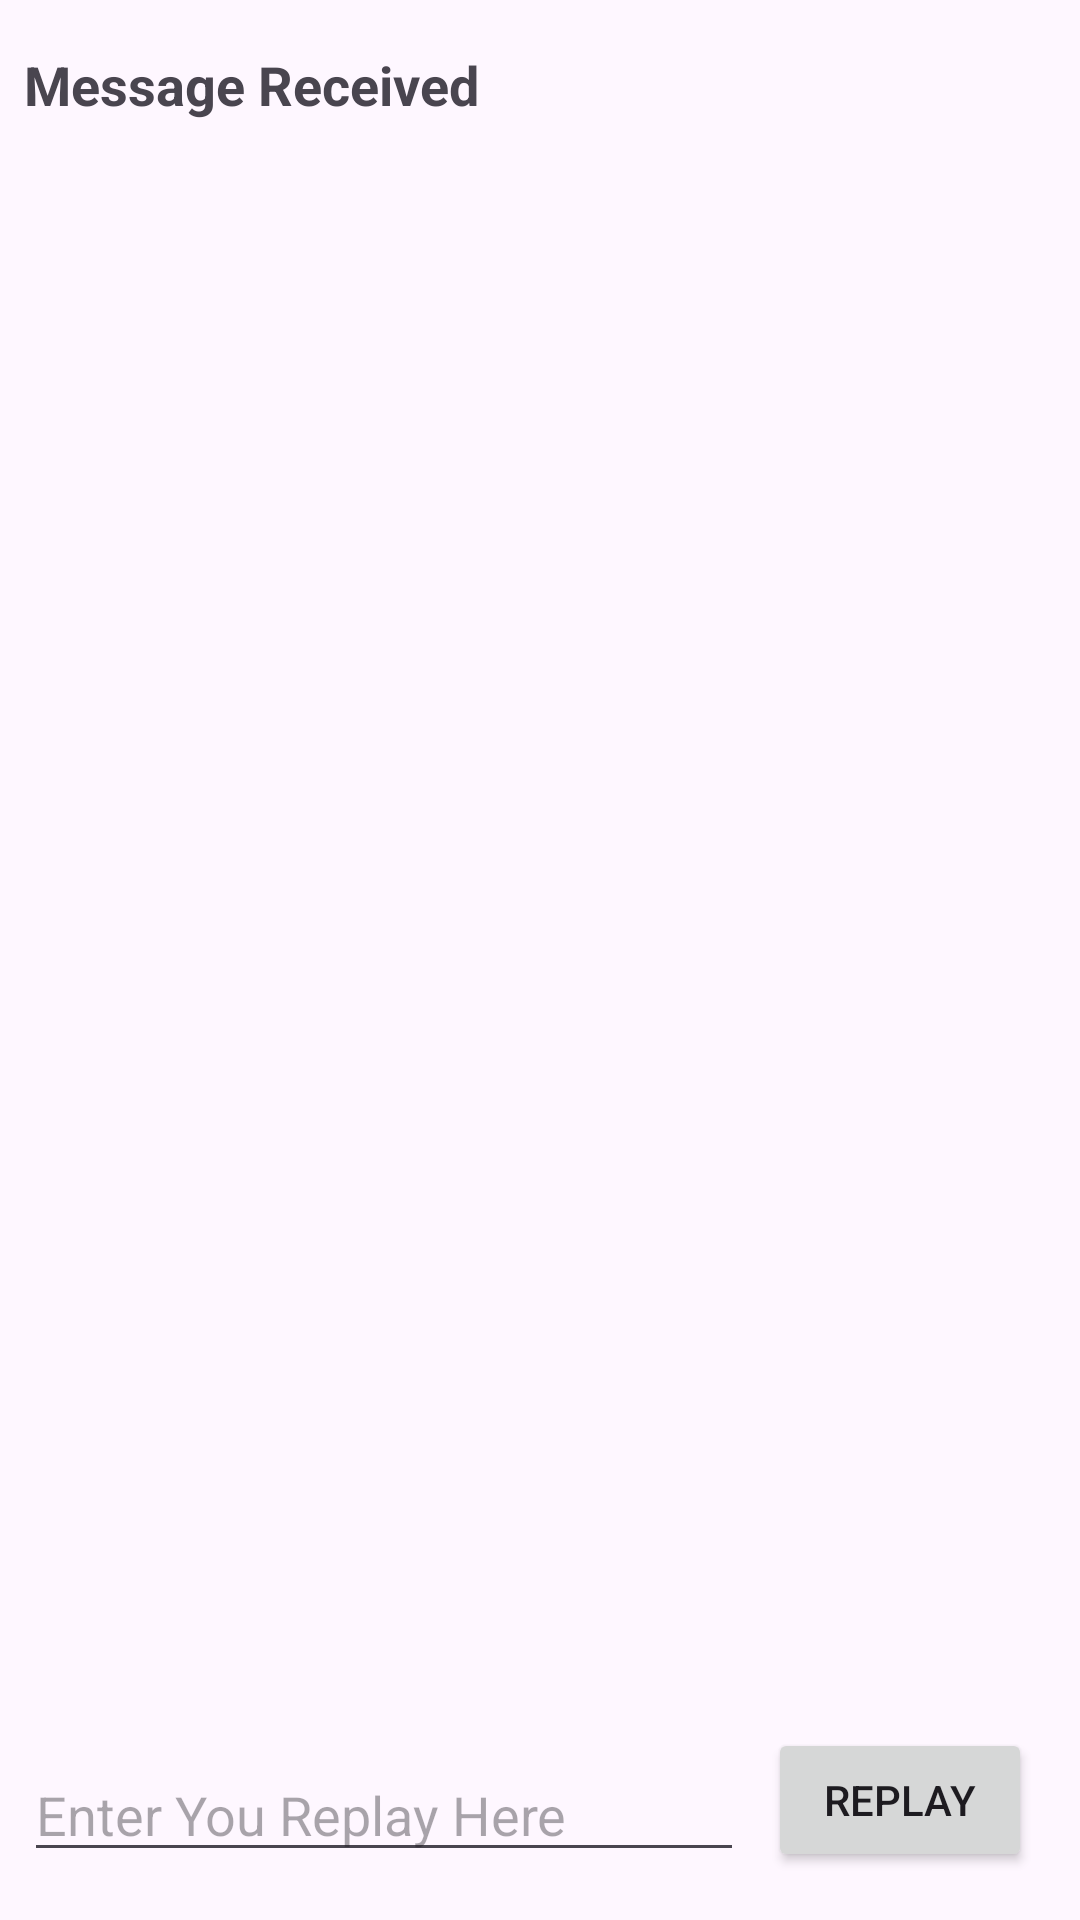

Write the Android layout XML for this screen, with the resource values it uses.
<!-- AndroidManifest.xml: application theme Theme.HafizApps -->
<!-- res/layout/activity_dua.xml -->
<?xml version="1.0" encoding="utf-8"?>
<androidx.constraintlayout.widget.ConstraintLayout xmlns:android="http://schemas.android.com/apk/res/android"
    android:layout_width="match_parent"
    android:layout_height="match_parent"
    xmlns:tools="http://schemas.android.com/tools"
    xmlns:app="http://schemas.android.com/apk/res-auto"
    tools:context=".Fibonacci">

    <TextView
        android:id="@+id/text_header"
        android:layout_width="wrap_content"
        android:layout_height="wrap_content"
        android:layout_marginStart="8dp"
        android:layout_marginLeft="8dp"
        android:layout_marginTop="16dp"
        android:text="@string/text_header"
        android:textAppearance="@style/TextAppearance.AppCompat.Medium"
        android:textStyle="bold"
        app:layout_constraintStart_toStartOf="parent"
        app:layout_constraintTop_toTopOf="parent"
        />

    <TextView
        android:id="@+id/text_message"
        android:layout_width="wrap_content"
        android:layout_height="wrap_content"
        android:layout_marginStart="8dp"
        android:layout_marginLeft="8dp"
        android:layout_marginTop="8dp"
        app:layout_constraintStart_toStartOf="parent"
        app:layout_constraintTop_toBottomOf="@+id/text_header"
        />

    <Button
        android:id="@+id/button_second"
        android:layout_width="wrap_content"
        android:layout_height="wrap_content"
        android:layout_marginBottom="16dp"
        android:layout_marginRight="16dp"
        android:text="@string/button_second"
        android:onClick="returnReply"
        app:layout_constraintBottom_toBottomOf="parent"
        app:layout_constraintRight_toRightOf="parent"
        />

    <EditText
        android:id="@+id/editText_second"
        android:layout_width="0dp"
        android:layout_height="wrap_content"
        android:layout_marginBottom="16dp"
        android:layout_marginEnd="8dp"
        android:layout_marginStart="8dp"
        android:ems="10"
        android:hint="@string/editText_second"
        android:inputType="textLongMessage"
        app:layout_constraintBottom_toBottomOf="parent"
        app:layout_constraintEnd_toStartOf="@+id/button_second"
        app:layout_constraintStart_toStartOf="parent" />

</androidx.constraintlayout.widget.ConstraintLayout>
<!-- resources referenced by this layout -->
<resources>
  <string name="button_second">Replay</string>
  <string name="editText_second">Enter You Replay Here</string>
  <string name="text_header">Message Received</string>
  <style name="Theme.HafizApps" parent="Base.Theme.HafizApps" />
  <style name="Base.Theme.HafizApps" parent="Theme.Material3.DayNight.NoActionBar">
          
          
      </style>
</resources>
